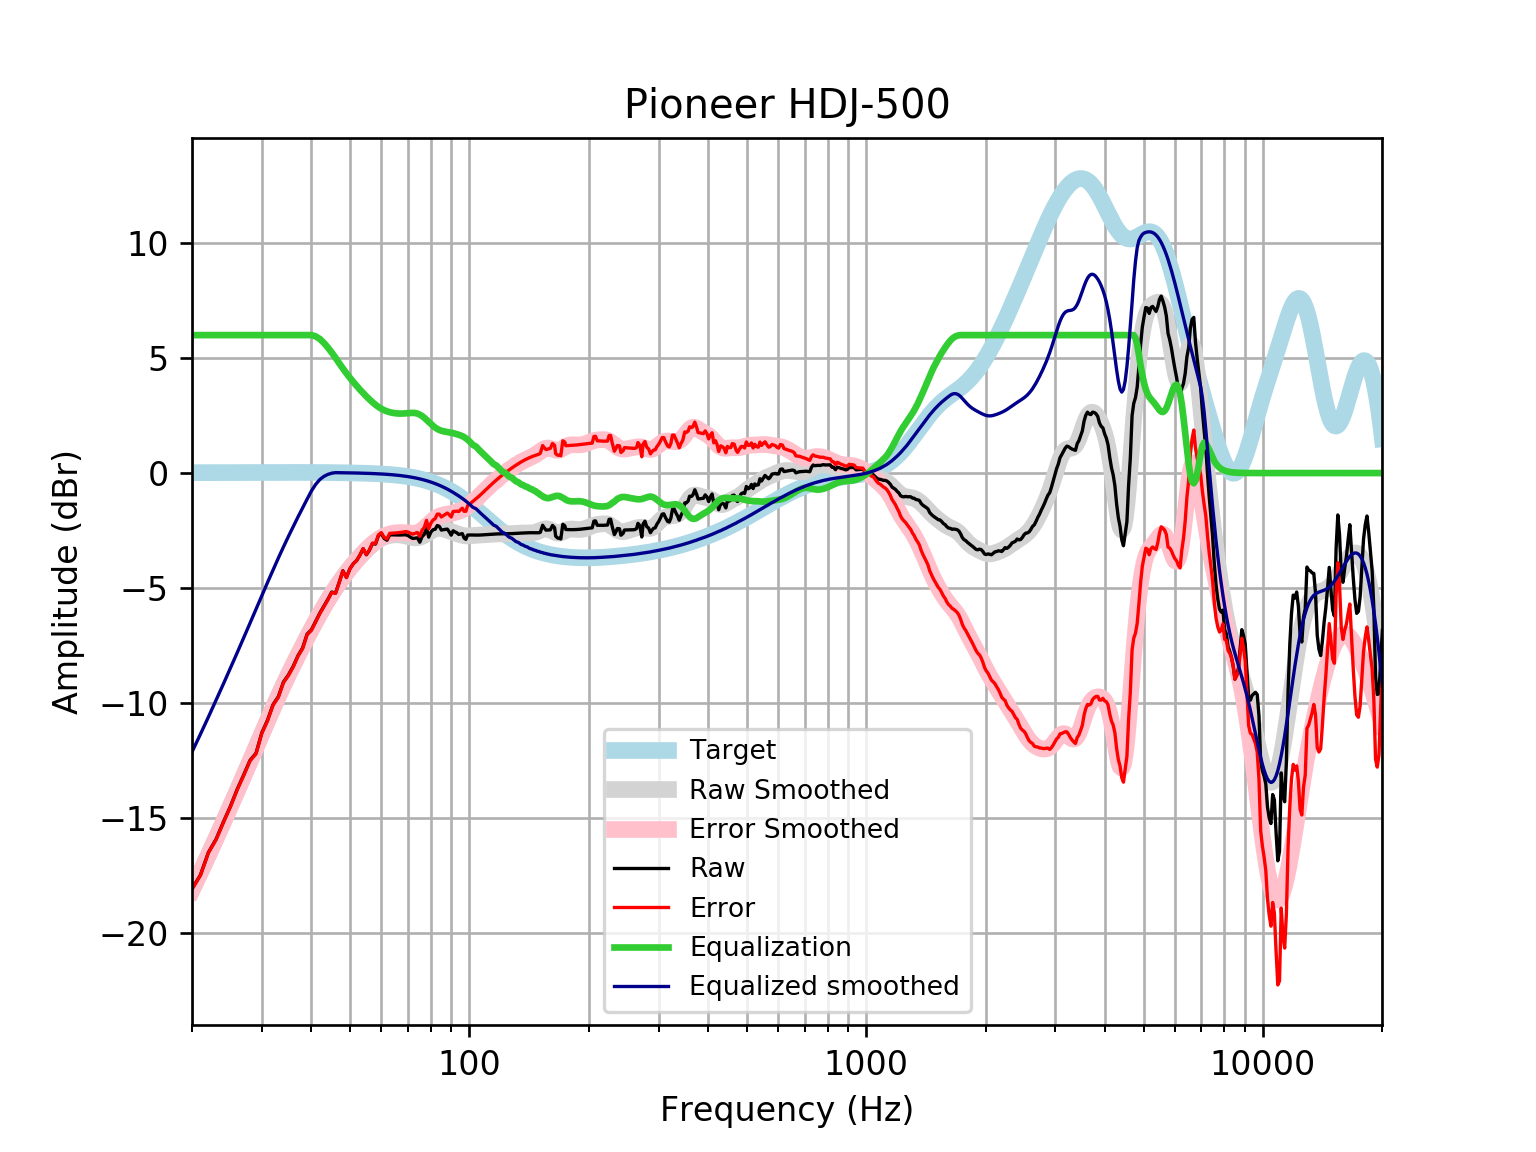

Values plotted in this chart, from the file beside it:
frequency, raw, error, smoothed, error_smoothed, equalization, equalized_raw, equalized_smoothed, target
20, -18.08, -18.1, -18.13, -18.15, 6, -12.08, -12.13, 0.01648
21, -17.48, -17.5, -17.36, -17.38, 6.0, -11.48, -11.36, 0.01765
22, -16.5, -16.52, -16.61, -16.63, 6, -10.5, -10.61, 0.01876
23, -15.92, -15.94, -15.88, -15.9, 6.0, -9.924, -9.879, 0.01983
24, -15.18, -15.2, -15.17, -15.19, 6, -9.176, -9.169, 0.02084
25, -14.49, -14.51, -14.48, -14.5, 6.0, -8.49, -8.48, 0.02179
26, -13.75, -13.78, -13.81, -13.83, 6, -7.754, -7.812, 0.02269
27, -13.13, -13.15, -13.16, -13.19, 6, -7.126, -7.162, 0.02353
28, -12.5, -12.52, -12.53, -12.56, 6.0, -6.497, -6.531, 0.02431
29, -12.18, -12.21, -11.92, -11.94, 6, -6.183, -5.919, 0.02502
30, -11.29, -11.31, -11.33, -11.35, 6, -5.288, -5.327, 0.02566
31, -10.75, -10.78, -10.76, -10.79, 6, -4.75, -4.759, 0.02622
32, -10.07, -10.1, -10.22, -10.24, 6, -4.074, -4.216, 0.02668
33, -9.729, -9.756, -9.701, -9.728, 6, -3.729, -3.701, 0.02704
34, -9.088, -9.116, -9.214, -9.242, 6, -3.088, -3.214, 0.02728
35, -8.778, -8.805, -8.754, -8.782, 6, -2.778, -2.754, 0.0274
36, -8.398, -8.425, -8.319, -8.347, 6.0, -2.398, -2.319, 0.02739
37, -7.94, -7.967, -7.906, -7.934, 6.0, -1.94, -1.906, 0.02723
38, -7.608, -7.635, -7.512, -7.539, 6, -1.608, -1.512, 0.02692
39, -7.006, -7.033, -7.136, -7.163, 6.0, -1.006, -1.136, 0.02644
40, -6.813, -6.839, -6.777, -6.803, 6, -0.8129, -0.777, 0.02579
41, -6.45, -6.474, -6.435, -6.46, 5.945, -0.5043, -0.4897, 0.02496
42, -6.089, -6.113, -6.111, -6.135, 5.83, -0.2587, -0.2802, 0.02393
43, -5.791, -5.814, -5.805, -5.828, 5.66, -0.1311, -0.1447, 0.02272
44, -5.491, -5.512, -5.518, -5.539, 5.459, -0.03201, -0.05832, 0.0213
45, -5.176, -5.196, -5.248, -5.268, 5.243, 0.06725, -0.004826, 0.01967
46, -5.217, -5.235, -4.995, -5.013, 5.013, -0.2035, 0.01785, 0.01783
47, -4.746, -4.762, -4.759, -4.775, 4.775, 0.0282, 0.01579, 0.01577
48, -4.249, -4.263, -4.537, -4.551, 4.551, 0.3014, 0.0135, 0.01347
49, -4.536, -4.547, -4.33, -4.341, 4.341, -0.1949, 0.01097, 0.01094
50, -4.163, -4.171, -4.136, -4.145, 4.145, -0.01817, 0.008186, 0.008144
51, -3.941, -3.946, -3.956, -3.961, 3.961, 0.02079, 0.005126, 0.00508
52, -3.803, -3.805, -3.788, -3.79, 3.79, -0.01341, 0.001774, 0.001724
53, -3.568, -3.566, -3.631, -3.629, 3.629, 0.06083, -0.001894, -0.001946
54, -3.29, -3.284, -3.484, -3.478, 3.478, 0.1874, -0.005905, -0.005958
55, -3.554, -3.544, -3.346, -3.336, 3.336, -0.2186, -0.01029, -0.01034
56, -3.355, -3.34, -3.218, -3.203, 3.203, -0.1523, -0.01508, -0.01514
57, -3.065, -3.044, -3.101, -3.081, 3.081, 0.01621, -0.02033, -0.02038
58, -3.091, -3.064, -2.998, -2.972, 2.972, -0.119, -0.02607, -0.02611
59, -2.723, -2.69, -2.909, -2.877, 2.877, 0.154, -0.03234, -0.03238
60, -2.63, -2.591, -2.837, -2.798, 2.798, 0.1678, -0.03921, -0.03925
61, -2.845, -2.798, -2.781, -2.734, 2.734, -0.1104, -0.04672, -0.04675
62, -2.92, -2.865, -2.74, -2.685, 2.685, -0.2354, -0.05494, -0.05496
63, -2.686, -2.622, -2.712, -2.648, 2.648, -0.03784, -0.06392, -0.06393
64, -2.688, -2.614, -2.695, -2.621, 2.621, -0.06724, -0.07372, -0.07373
65, -2.691, -2.607, -2.687, -2.602, 2.602, -0.08881, -0.0844, -0.08441
66, -2.693, -2.597, -2.687, -2.591, 2.591, -0.1023, -0.09604, -0.09603
67, -2.693, -2.585, -2.695, -2.587, 2.587, -0.1067, -0.1087, -0.1087
68, -2.69, -2.568, -2.712, -2.589, 2.589, -0.1014, -0.1224, -0.1224
69, -2.684, -2.547, -2.734, -2.597, 2.597, -0.0868, -0.1372, -0.1372
70, -2.715, -2.562, -2.761, -2.608, 2.608, -0.1076, -0.1533, -0.1533
71, -2.788, -2.618, -2.788, -2.617, 2.617, -0.1712, -0.1706, -0.1706
72, -2.846, -2.657, -2.809, -2.62, 2.62, -0.2262, -0.1892, -0.1892
73, -2.83, -2.621, -2.82, -2.611, 2.611, -0.2199, -0.2092, -0.2092
74, -2.817, -2.586, -2.816, -2.586, 2.586, -0.2312, -0.2306, -0.2305
75, -3.007, -2.754, -2.796, -2.542, 2.542, -0.4648, -0.2535, -0.2534
76, -2.765, -2.487, -2.759, -2.481, 2.481, -0.2835, -0.2778, -0.2778
77, -2.666, -2.362, -2.709, -2.405, 2.405, -0.2605, -0.3037, -0.3037
78, -2.389, -2.058, -2.65, -2.319, 2.319, -0.07016, -0.3312, -0.3312
79, -2.786, -2.426, -2.587, -2.227, 2.227, -0.5593, -0.3604, -0.3603
... 553 more rows
